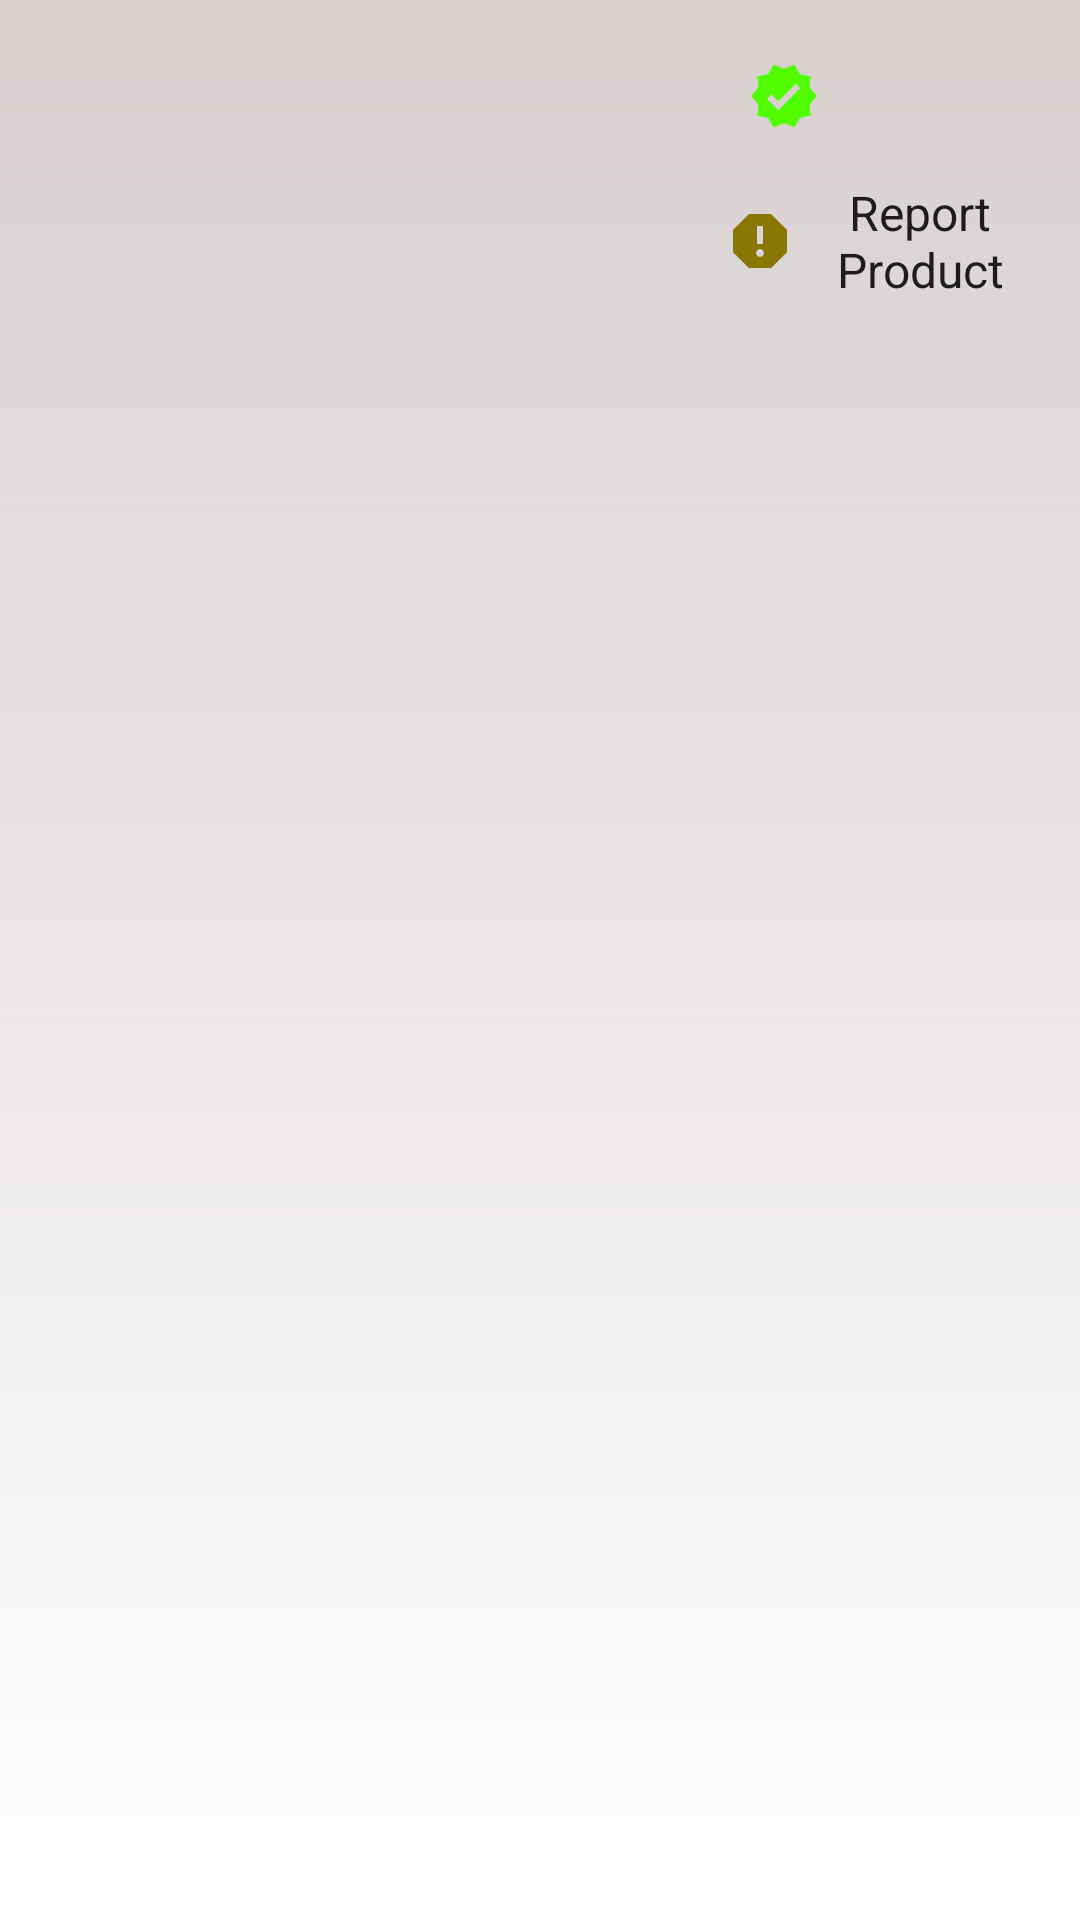

Reconstruct the res/layout file that produces this screen, plus the resources it refers to.
<!-- AndroidManifest.xml: application theme Theme.PROVERI -->
<!-- res/layout/custom_history.xml -->
<?xml version="1.0" encoding="utf-8"?>
<androidx.coordinatorlayout.widget.CoordinatorLayout xmlns:android="http://schemas.android.com/apk/res/android"
    xmlns:tools="http://schemas.android.com/tools"
    android:layout_width="match_parent"
    android:layout_height="wrap_content"
    android:background="@drawable/custom_card_bg"
    android:layout_margin="4dp">

    <LinearLayout
        android:layout_width="match_parent"
        android:layout_height="wrap_content"
        android:orientation="horizontal"
        android:weightSum="6">

        <LinearLayout
            android:layout_width="0dp"
            android:layout_height="wrap_content"
            android:layout_weight="4"
            android:orientation="vertical">

            <TextView
                android:id="@+id/txt_batch_number"
                android:layout_width="match_parent"
                android:layout_height="wrap_content"
                android:layout_margin="8dp"
                tools:text="#334GH334"
                android:textColor="@color/black"
                android:textSize="18sp" />


            <TextView
                android:id="@+id/txt_prod_name"
                android:layout_width="match_parent"
                android:layout_height="wrap_content"
                android:layout_margin="12dp"
                tools:text="Text Product"
                android:textColor="@color/black"
                android:textSize="18sp" />

            <TextView
                android:id="@+id/txt_prod_review"
                android:layout_width="match_parent"
                android:layout_height="wrap_content"
                android:layout_margin="12dp"
                tools:text="Text Product"
                android:textColor="@color/black"
                android:textSize="18sp" />
        </LinearLayout>

        <LinearLayout
            android:layout_width="0dp"
            android:layout_height="wrap_content"
            android:layout_margin="8dp"
            android:orientation="vertical"
            android:layout_weight="2">

            <ImageView
                android:id="@+id/img_verified"
                android:layout_width="wrap_content"
                android:layout_height="wrap_content"
                android:padding="12dp"
                android:src="@drawable/ic_baseline_verified_24" />

            <TextView
                android:id="@+id/txt_report"
                android:layout_width="wrap_content"
                android:layout_height="wrap_content"
                android:padding="4dp"
                android:textAlignment="center"
                style="@style/TextAppearance.AppCompat.Subhead"
                android:text="Report Product"
                android:drawableStart="@drawable/ic_report" />


        </LinearLayout>

    </LinearLayout>

</androidx.coordinatorlayout.widget.CoordinatorLayout>
<!-- resources referenced by this layout -->
<resources>
  <!-- drawable custom_card_bg (drawable) -->
  <?xml version="1.0" encoding="utf-8"?>
  <shape xmlns:android="http://schemas.android.com/apk/res/android">
  
      <gradient
          android:startColor="#659C8686"
          android:endColor="#FFF"
          android:angle="-90"/>
  
  
  
  
  
  
  
  </shape>
  <!-- drawable ic_baseline_verified_24 (drawable) -->
  <vector android:height="24dp" android:tint="#53FD01"
      android:viewportHeight="24" android:viewportWidth="24"
      android:width="24dp" xmlns:android="http://schemas.android.com/apk/res/android">
      <path android:fillColor="@android:color/white" android:pathData="M23,12l-2.44,-2.79l0.34,-3.69l-3.61,-0.82L15.4,1.5L12,2.96L8.6,1.5L6.71,4.69L3.1,5.5L3.44,9.2L1,12l2.44,2.79l-0.34,3.7l3.61,0.82L8.6,22.5l3.4,-1.47l3.4,1.46l1.89,-3.19l3.61,-0.82l-0.34,-3.69L23,12zM10.09,16.72l-3.8,-3.81l1.48,-1.48l2.32,2.33l5.85,-5.87l1.48,1.48L10.09,16.72z"/>
  </vector>
  <!-- drawable ic_report (drawable) -->
  <vector android:height="24dp" android:tint="#897603"
      android:viewportHeight="24" android:viewportWidth="24"
      android:width="24dp" xmlns:android="http://schemas.android.com/apk/res/android">
      <path android:fillColor="@android:color/white" android:pathData="M15.73,3L8.27,3L3,8.27v7.46L8.27,21h7.46L21,15.73L21,8.27L15.73,3zM12,17.3c-0.72,0 -1.3,-0.58 -1.3,-1.3 0,-0.72 0.58,-1.3 1.3,-1.3 0.72,0 1.3,0.58 1.3,1.3 0,0.72 -0.58,1.3 -1.3,1.3zM13,13h-2L11,7h2v6z"/>
  </vector>
  <style name="Theme.PROVERI" parent="Theme.MaterialComponents.Light.DarkActionBar">
          
          <item name="colorPrimary">@color/teal_200</item>
          <item name="colorPrimaryVariant">@color/purple_700</item>
          <item name="colorOnPrimary">@color/white</item>
          
          <item name="colorSecondary">@color/purple_500</item>
          <item name="colorSecondaryVariant">@color/teal_700</item>
          <item name="colorOnSecondary">@color/black</item>
          
          <item name="android:statusBarColor" tools:targetApi="l">?attr/colorPrimaryVariant</item>
          
      </style>
  <!-- not gathered from this repository: default colours our renderer supplied (Android Studio template values) -->
  <color name="purple_500">#FF6200EE</color>
  <color name="purple_700">#FF3700B3</color>
  <color name="teal_200">#FF03DAC5</color>
  <color name="teal_700">#FF018786</color>
  <color name="black">#FF000000</color>
  <color name="white">#FFFFFFFF</color>
</resources>
